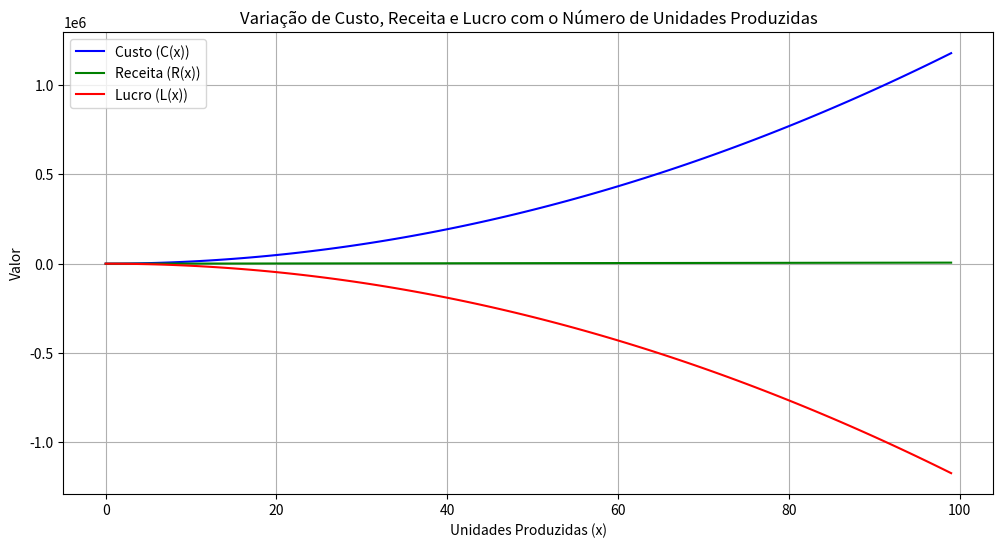

The matplotlib source for this figure:
import numpy as np
import matplotlib.pyplot as plt

# Funções para Custo, Receita e Lucro
def custo(x):
    return 120 * x**2 + 25 * x

def receita(x):
    return 60 * x

def lucro(x):
    return receita(x) - custo(x)

# Variando o número de unidades produzidas
x_values = np.arange(0, 100, 1)
custo_values = custo(x_values)
receita_values = receita(x_values)
lucro_values = lucro(x_values)

# Plotando os resultados
plt.figure(figsize=(12, 6))
plt.plot(x_values, custo_values, label="Custo (C(x))", color="blue")
plt.plot(x_values, receita_values, label="Receita (R(x))", color="green")
plt.plot(x_values, lucro_values, label="Lucro (L(x))", color="red")
plt.xlabel("Unidades Produzidas (x)")
plt.ylabel("Valor")
plt.title("Variação de Custo, Receita e Lucro com o Número de Unidades Produzidas")
plt.legend()
plt.grid(True)
plt.show()